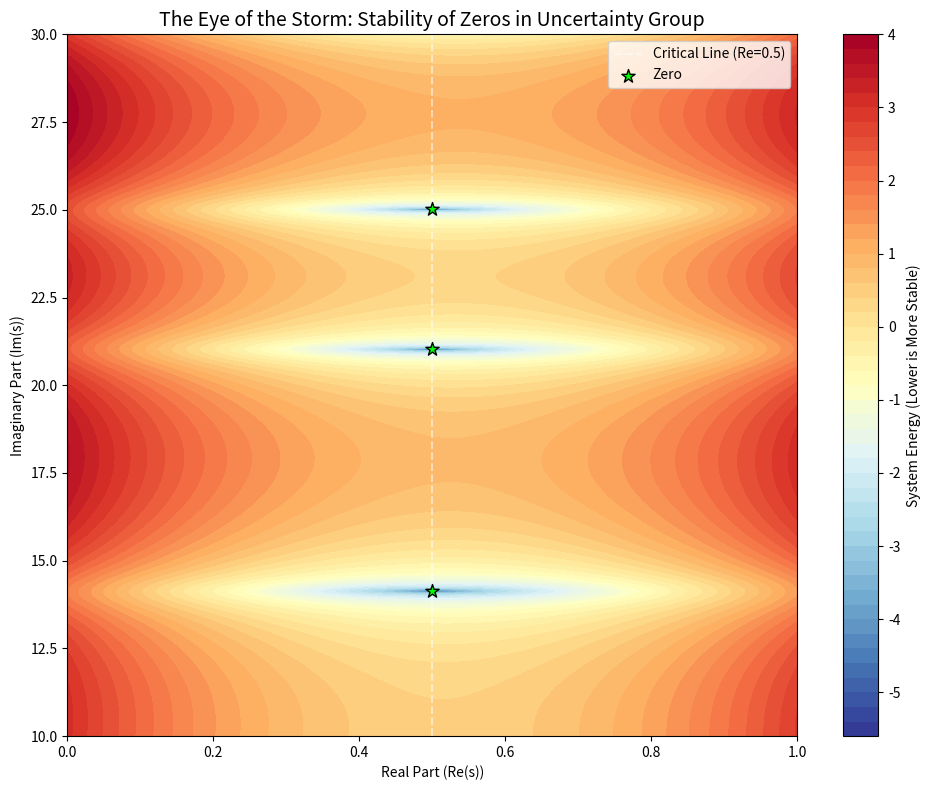

Write the Python code that produced this figure. (Note: this script raises an exception after producing the figure.)
import numpy as np
import matplotlib.pyplot as plt
from scipy.special import zeta

def energy_landscape(x_range, y_range, noise_sensitivity=2.0):
    """
    Computes energy landscape on the complex plane.
    - x_range: Real part (Re(s)) range
    - y_range: Imaginary part (Im(s)) range
    - noise_sensitivity: Penalty intensity that increases away from critical line
    """
    X, Y = np.meshgrid(x_range, y_range)
    Z = X + 1j * Y
    
    # 1. Order Energy: Magnitude of zeta function (lower is more stable)
    # Take log to emphasize changes near zeros
    order_energy = np.log(np.abs(zeta(Z)) + 1e-9) 
    
    # 2. Chaos Energy (Penalty): Non-commutative noise increases away from critical line (0.5)
    # Assume energy rises rapidly proportional to distance
    distance_from_critical = np.abs(X - 0.5)
    chaos_energy = noise_sensitivity * (distance_from_critical ** 2)
    
    # Total Energy H = Order + Chaos
    total_energy = order_energy + chaos_energy
    
    return X, Y, total_energy

# --- Simulation Setup ---
# Real part: 0 ~ 1 (including critical line 0.5)
x = np.linspace(0, 1, 400)
# Imaginary part: Near first zero (14.13) to third zero (25.01)
y = np.linspace(10, 30, 800)

X, Y, E = energy_landscape(x, y, noise_sensitivity=10.0)

# --- Visualization (Heatmap) ---
plt.figure(figsize=(10, 8))

# Lower energy (blue/black) = stable zeros
# Higher energy (yellow/red) = unstable chaos state
plt.contourf(X, Y, E, levels=50, cmap='RdYlBu_r') 
plt.colorbar(label='System Energy (Lower is More Stable)')

# Mark critical line
plt.axvline(x=0.5, color='white', linestyle='--', alpha=0.5, label='Critical Line (Re=0.5)')

# Mark major zero locations (theoretical values)
zeros = [14.134, 21.022, 25.011]
for z in zeros:
    plt.scatter(0.5, z, color='lime', s=100, marker='*', edgecolors='black', zorder=10, label='Zero' if z == zeros[0] else "")

plt.title('The Eye of the Storm: Stability of Zeros in Uncertainty Group', fontsize=14)
plt.xlabel('Real Part (Re(s))')
plt.ylabel('Imaginary Part (Im(s))')
plt.legend()
plt.tight_layout()
plt.savefig('data/figure2_energy_landscape.png', dpi=300, bbox_inches='tight')
plt.close()
print("Figure 2 saved: data/figure2_energy_landscape.png")
